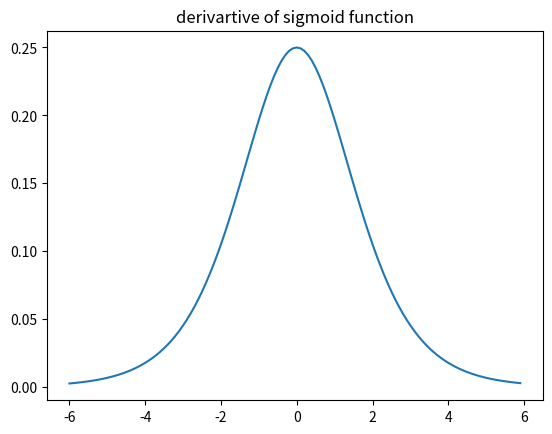

Write the Python code that produced this figure.
import numpy as np
import matplotlib.pyplot as plt

def sigmoid(x):
    return 1/(1+(np.e**(-x)))

def derivartive(x):
    return sigmoid(x) *(1 - sigmoid(x)) 

x = np.arange(-6,6,0.1)

plt.plot(x,derivartive(x))
plt.title("derivartive of sigmoid function")
plt.show()